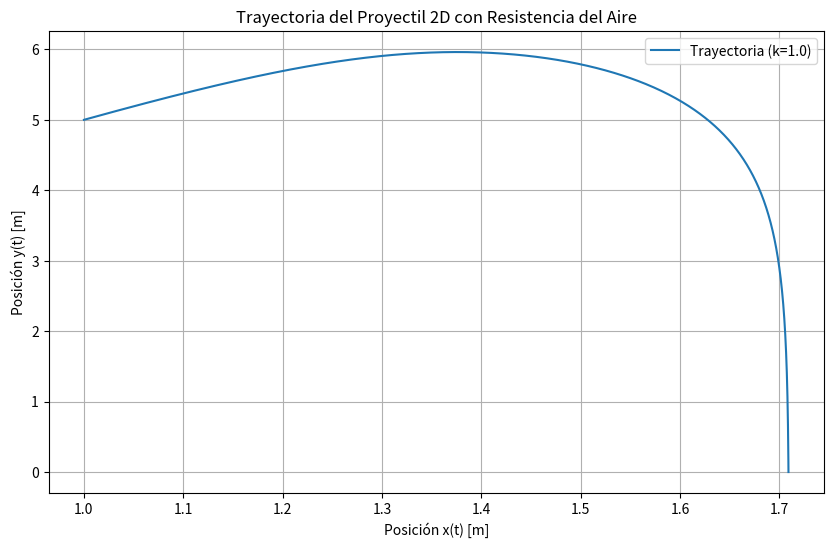

The matplotlib source for this figure:
"""[P] Deriva la Ecuación (8.4) para el problema del proyectil bidimensional en presencia de resistencia del aire.
Implementa esto mediante programación usando rk4_gen() y grafica la trayectoria"""




import numpy as np                # importa NumPy y lo alias como np (operaciones numéricas, arrays)
import matplotlib.pyplot as plt   # importa matplotlib.pyplot para graficar, alias plt

def rk4_gen(f, y0, t, args=()):
    """
    Implementación el método Runge-Kutta de 4º orden. porque las ecuaciones del movimiento con resistencia del aire no
    tienen solución analítica. RK4 nos permite aproximar la trayectoria usando las derivadas de posición y velocidad.

    """
    n = len(t)                         # número de instantes de tiempo
    y = np.zeros((n, len(y0)))         # matriz para guardar solución: n filas, len(y0) columnas
    y[0] = y0                          # condición inicial en la primera fila
    
    for i in range(n - 1):             # bucle sobre intervalos de tiempo
        h = t[i+1] - t[i]              
        
        # Calcula la evolución temporal del estado usando cuatro evaluaciones de la derivada por paso (k1..k4) 
        # y promedia esas pendientes para obtener una aproximación precisa
        k1 = h * f(t[i], y[i], *args)
        k2 = h * f(t[i] + h/2.0, y[i] + k1/2.0, *args)
        k3 = h * f(t[i] + h/2.0, y[i] + k2/2.0, *args)
        k4 = h * f(t[i] + h, y[i] + k3, *args)
        
        y[i+1] = y[i] + (k1 + 2.0*k2 + 2.0*k3 + k4) / 6.0
        
    return y                            # devuelve la matriz solución (cada fila = estado en t[i])

def modelo_proyectil(t, S, k, g):
    """
    Esta función representa las ecuaciones físicas que describen cómo se mueve el proyectil cuando hay gravedad y resistencia del aire.
El método RK4 necesita esta función para saber cómo cambia la posición y la velocidad en cada instante.
    """
    x, vx, y, vy = S                    # desempaqueta el vector estado
    
    # Velocidad total (magnitud)
    v_mag = np.sqrt(vx**2 + vy**2)     
    
    # Derivadas
    dxdt = vx
    dvxdt = -k * vx * v_mag             # resistencia del aire proporcional a v * vx (modelo simple)
    dydt = vy
    dvydt = -g - k * vy * v_mag         # gravedad + resistencia vertical
    
    return np.array([dxdt, dvxdt, dydt, dvydt])

# --- Parámetros y condiciones iniciales del problema ---
k = 1.0               # coeficiente de resistencia del aire (más alto = más rozamiento)
g = 9.81              # gravedad [m/s^2]
x0 = 1.0              # posición inicial x [m]
vx0 = 2.0             # velocidad inicial en x [m/s]
y0 = 5.0              # posición inicial y [m]
vy0 = 7.808           # velocidad inicial en y [m/s]

# Vector de estado inicial S = [x0, vx0, y0, vy0]
S0 = np.array([x0, vx0, y0, vy0])

# --- Configuración del tiempo de integración ---
t_inicio = 0.0
t_fin = 2.5
N = 1000  # Número de pasos para una buena resolución
t_puntos = np.linspace(t_inicio, t_fin, N)  # array de tiempos uniformes

# --- Resolver el sistema de EDOs ---
# Pasamos las constantes (k, g) como argumentos adicionales
solucion = rk4_gen(modelo_proyectil, S0, t_puntos, args=(k, g))


# La solución tiene 4 columnas: x, vx, y, vy
x_t = solucion[:, 0]
vx_t = solucion[:, 1]
y_t = solucion[:, 2]
vy_t = solucion[:, 3]

# --- Graficar la trayectoria y(t) en función de x(t) ---
plt.figure(figsize=(10, 6))                    # crea una figura de 10x6 pulgadas
plt.plot(x_t, y_t, label=f'Trayectoria (k={k})')  # dibuja y vs x, etiqueta con el valor de k
plt.title('Trayectoria del Proyectil 2D con Resistencia del Aire')
plt.xlabel('Posición x(t) [m]')
plt.ylabel('Posición y(t) [m]')
plt.grid(True)
plt.legend()
# plt.axis('equal') # Descomenta esto para una escala 1:1 (útil para ver ángulos reales)
plt.show()                                     # muestra la figura
